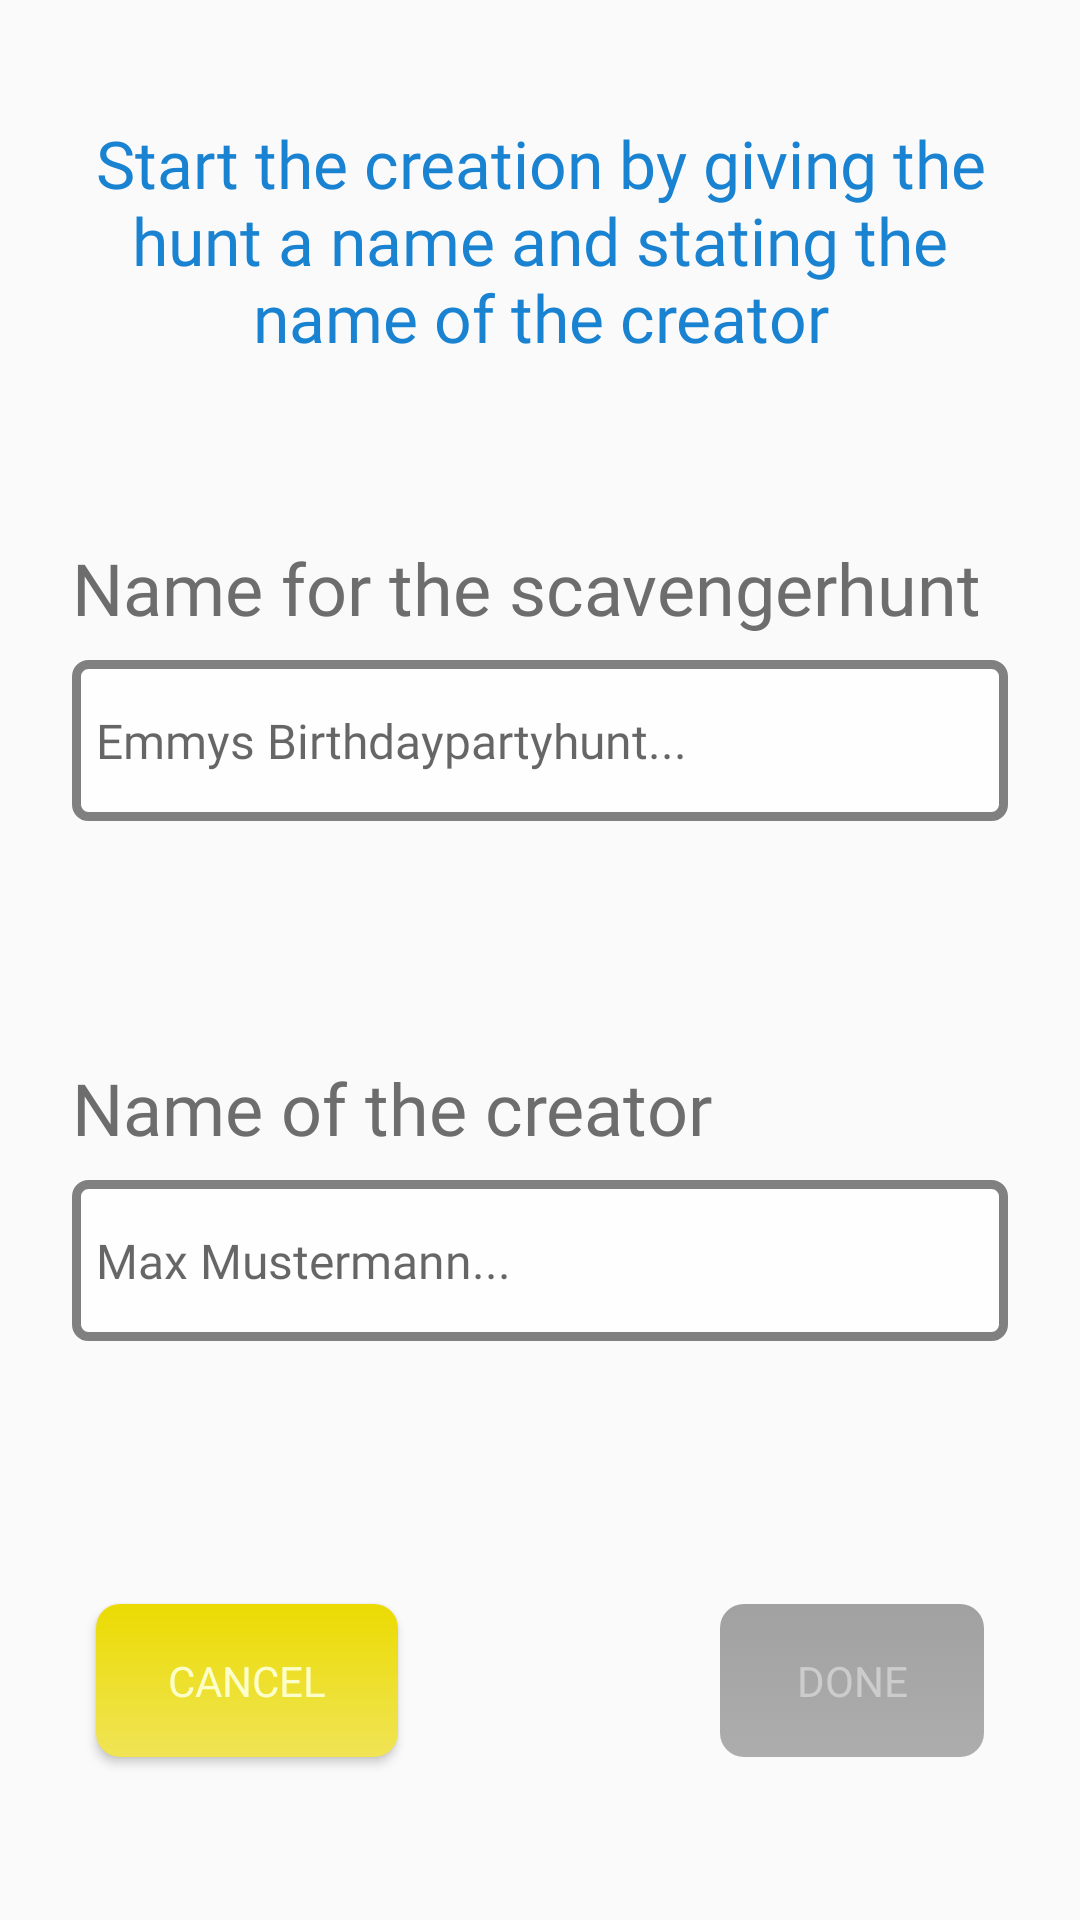

Produce the Android XML layout that renders to this screen, including the resource entries it uses.
<!-- AndroidManifest.xml: application theme AppTheme -->
<!-- res/layout/activity_schnitzeljagd_creation_start.xml -->
<?xml version="1.0" encoding="utf-8"?>
<androidx.constraintlayout.widget.ConstraintLayout xmlns:android="http://schemas.android.com/apk/res/android"
    xmlns:app="http://schemas.android.com/apk/res-auto"
    xmlns:tools="http://schemas.android.com/tools"
    android:layout_width="match_parent"
    android:layout_height="match_parent">


    <TextView
        android:id="@+id/textView7"
        android:layout_width="0dp"
        android:layout_height="wrap_content"
        android:layout_marginStart="24dp"
        android:layout_marginEnd="24dp"
        android:fontFamily="@font/bowlbyonesc"
        android:text="Start the creation by giving the hunt a name and stating the name of the creator"
        android:textAlignment="center"
        android:textAppearance="@style/TextAppearance.AppCompat.Large"
        android:textColor="@color/title_color"
        app:layout_constraintBottom_toTopOf="@+id/guideline9"
        app:layout_constraintEnd_toEndOf="parent"
        app:layout_constraintStart_toStartOf="parent"
        app:layout_constraintTop_toTopOf="parent" />

    <com.google.android.material.textfield.TextInputEditText
        android:id="@+id/editText_schnitzeljagdname"
        android:layout_width="0dp"
        android:layout_height="wrap_content"
        android:layout_marginStart="24dp"
        android:layout_marginEnd="24dp"
        android:background="@drawable/edittext_style"
        android:fontFamily="@font/bowlbyonesc"
        android:hint="Emmys Birthdaypartyhunt..."
        android:inputType="text"
        android:maxLength="30"
        android:maxLines="1"
        android:paddingLeft="8dp"
        android:paddingTop="16dp"
        android:paddingBottom="16dp"
        android:textSize="16sp"
        app:layout_constraintBottom_toTopOf="@+id/textView_list_huntname_taken_error"
        app:layout_constraintEnd_toEndOf="parent"
        app:layout_constraintStart_toStartOf="parent"
        app:layout_constraintTop_toBottomOf="@+id/textView9"
        app:layout_constraintVertical_chainStyle="packed" />

    <com.google.android.material.textfield.TextInputEditText
        android:id="@+id/editText_creatorname"
        android:layout_width="0dp"
        android:layout_height="wrap_content"
        android:layout_marginStart="24dp"
        android:layout_marginEnd="24dp"
        android:background="@drawable/edittext_style"
        android:fontFamily="@font/bowlbyonesc"
        android:hint="Max Mustermann..."
        android:inputType="text"
        android:maxLength="30"
        android:maxLines="1"
        android:paddingLeft="8dp"
        android:paddingTop="16dp"
        android:paddingBottom="16dp"
        android:textSize="16sp"
        app:layout_constraintBottom_toTopOf="@+id/guideline2"
        app:layout_constraintEnd_toEndOf="parent"
        app:layout_constraintStart_toStartOf="parent"
        app:layout_constraintTop_toBottomOf="@+id/textView10" />

    <Button
        android:id="@+id/button_schnitzeljagdcreation_cancel"
        android:layout_width="wrap_content"
        android:layout_height="wrap_content"
        android:layout_marginStart="32dp"
        android:background="@drawable/button_gradient_yellow"
        android:fontFamily="@font/bowlbyonesc"
        android:onClick="goBack"
        android:text="cancel"
        android:textColor="@color/button_textcolor"
        android:textSize="14sp"
        app:layout_constraintBottom_toBottomOf="parent"
        app:layout_constraintEnd_toStartOf="@+id/button_schnitzeljadgcreation_done"
        app:layout_constraintHorizontal_bias="0.5"
        app:layout_constraintHorizontal_chainStyle="spread_inside"
        app:layout_constraintStart_toStartOf="parent"
        app:layout_constraintTop_toTopOf="@+id/guideline2" />

    <Button
        android:id="@+id/button_schnitzeljadgcreation_done"
        android:layout_width="wrap_content"
        android:layout_height="wrap_content"
        android:layout_marginEnd="32dp"
        android:background="@drawable/button_background_selector"
        android:enabled="false"
        android:fontFamily="@font/bowlbyonesc"
        android:onClick="setUpDone"
        android:text="done"
        android:textColor="@color/button_textcolor"
        android:textSize="14sp"
        app:layout_constraintBottom_toBottomOf="parent"
        app:layout_constraintEnd_toEndOf="parent"
        app:layout_constraintHorizontal_bias="0.5"
        app:layout_constraintStart_toEndOf="@+id/button_schnitzeljagdcreation_cancel"
        app:layout_constraintTop_toTopOf="@+id/guideline2" />

    <androidx.constraintlayout.widget.Guideline
        android:id="@+id/guideline2"
        android:layout_width="wrap_content"
        android:layout_height="wrap_content"
        android:orientation="horizontal"
        app:layout_constraintGuide_percent="0.75" />

    <androidx.constraintlayout.widget.Guideline
        android:id="@+id/guideline9"
        android:layout_width="wrap_content"
        android:layout_height="wrap_content"
        android:orientation="horizontal"
        app:layout_constraintGuide_percent="0.25" />

    <TextView
        android:id="@+id/textView_list_huntname_taken_error"
        android:layout_width="0dp"
        android:layout_height="wrap_content"
        android:layout_marginTop="8dp"
        android:layout_marginEnd="16dp"
        android:fontFamily="@font/bowlbyonesc"
        android:text="@string/textView_huntName_taken_error"
        android:textColor="#cf2929"
        android:visibility="invisible"
        app:layout_constraintBottom_toTopOf="@+id/guideline11"
        app:layout_constraintEnd_toEndOf="parent"
        app:layout_constraintHorizontal_bias="0.06"
        app:layout_constraintStart_toStartOf="@+id/editText_schnitzeljagdname"
        app:layout_constraintTop_toBottomOf="@+id/editText_schnitzeljagdname" />

    <TextView
        android:id="@+id/textView9"
        android:layout_width="0dp"
        android:layout_height="wrap_content"
        android:layout_marginEnd="24dp"
        android:layout_marginBottom="8dp"
        android:fontFamily="@font/bowlby_one_sc"
        android:text="Name for the scavengerhunt"
        android:textColor="@color/text_color"
        android:textSize="24sp"
        app:layout_constraintBottom_toTopOf="@+id/editText_schnitzeljagdname"
        app:layout_constraintEnd_toEndOf="parent"
        app:layout_constraintStart_toStartOf="@+id/editText_schnitzeljagdname"
        app:layout_constraintTop_toTopOf="@+id/guideline9"
        app:layout_constraintVertical_chainStyle="packed" />

    <TextView
        android:id="@+id/textView10"
        android:layout_width="0dp"
        android:layout_height="wrap_content"
        android:layout_marginEnd="24dp"
        android:layout_marginBottom="8dp"
        android:fontFamily="@font/bowlby_one_sc"
        android:text="Name of the creator"
        android:textColor="@color/text_color"
        android:textSize="24sp"
        app:layout_constraintBottom_toTopOf="@+id/editText_creatorname"
        app:layout_constraintEnd_toEndOf="parent"
        app:layout_constraintStart_toStartOf="@+id/editText_creatorname"
        app:layout_constraintTop_toTopOf="@+id/guideline11"
        app:layout_constraintVertical_chainStyle="packed" />

    <androidx.constraintlayout.widget.Guideline
        android:id="@+id/guideline11"
        android:layout_width="wrap_content"
        android:layout_height="wrap_content"
        android:orientation="horizontal"
        app:layout_constraintGuide_percent="0.5" />
</androidx.constraintlayout.widget.ConstraintLayout>
<!-- resources referenced by this layout -->
<resources>
  <!-- drawable button_background_selector (drawable) -->
  <?xml version="1.0" encoding="utf-8"?>
  <selector xmlns:android="http://schemas.android.com/apk/res/android">
      <item android:state_enabled="false" android:drawable="@drawable/button_gradient_disabled" />
      <item android:state_enabled="true" android:drawable="@drawable/button_gradient" />
  
  </selector>
  <!-- drawable button_gradient_yellow (drawable) -->
  <?xml version="1.0" encoding="utf-8"?>
  <shape xmlns:android="http://schemas.android.com/apk/res/android"
      android:shape="rectangle">
      <corners android:radius="8dp" />
      <padding
          android:left="24dp"
          android:top="16dp"
          android:right="24dp"
          android:bottom="16dp" />
      <gradient
          android:startColor="#ebdb02"
          android:endColor="#f0e456"
          android:angle="270" />
  
  </shape>
  <!-- drawable edittext_style (drawable) -->
  <?xml version="1.0" encoding="utf-8"?>
  <shape xmlns:android="http://schemas.android.com/apk/res/android"
      android:shape="rectangle">
      <corners android:radius="4dp" />
      <stroke
          android:width="3dp"
          android:color="#808080" />
      <solid
          android:color="#fffeff" />
  </shape>
  <string name="textView_huntName_taken_error">This name is already taken, try another.</string>
  <style name="AppTheme" parent="Theme.AppCompat.Light.NoActionBar">
          
          <item name="android:windowDrawsSystemBarBackgrounds">false</item>
          <item name="android:windowTranslucentStatus">true</item>
      </style>
  <!-- drawable button_gradient_disabled (drawable) -->
  <?xml version="1.0" encoding="utf-8"?>
  <shape xmlns:android="http://schemas.android.com/apk/res/android"
      android:shape="rectangle">
      <corners android:radius="8dp" />
      <padding
          android:left="24dp"
          android:top="16dp"
          android:right="24dp"
          android:bottom="16dp" />
      <gradient
          android:startColor="#a1a1a1"
          android:endColor="#adadad"
          android:angle="270" />
  
  </shape>
  <!-- drawable button_gradient (drawable) -->
  <?xml version="1.0" encoding="utf-8"?>
  <shape xmlns:android="http://schemas.android.com/apk/res/android"
      android:shape="rectangle">
      <corners android:radius="8dp" />
      <padding
          android:left="24dp"
          android:top="16dp"
          android:right="24dp"
          android:bottom="16dp" />
      <gradient
          android:startColor="#2dba3d"
          android:endColor="#22d037"
          android:angle="270" />
  
  </shape>
</resources>
